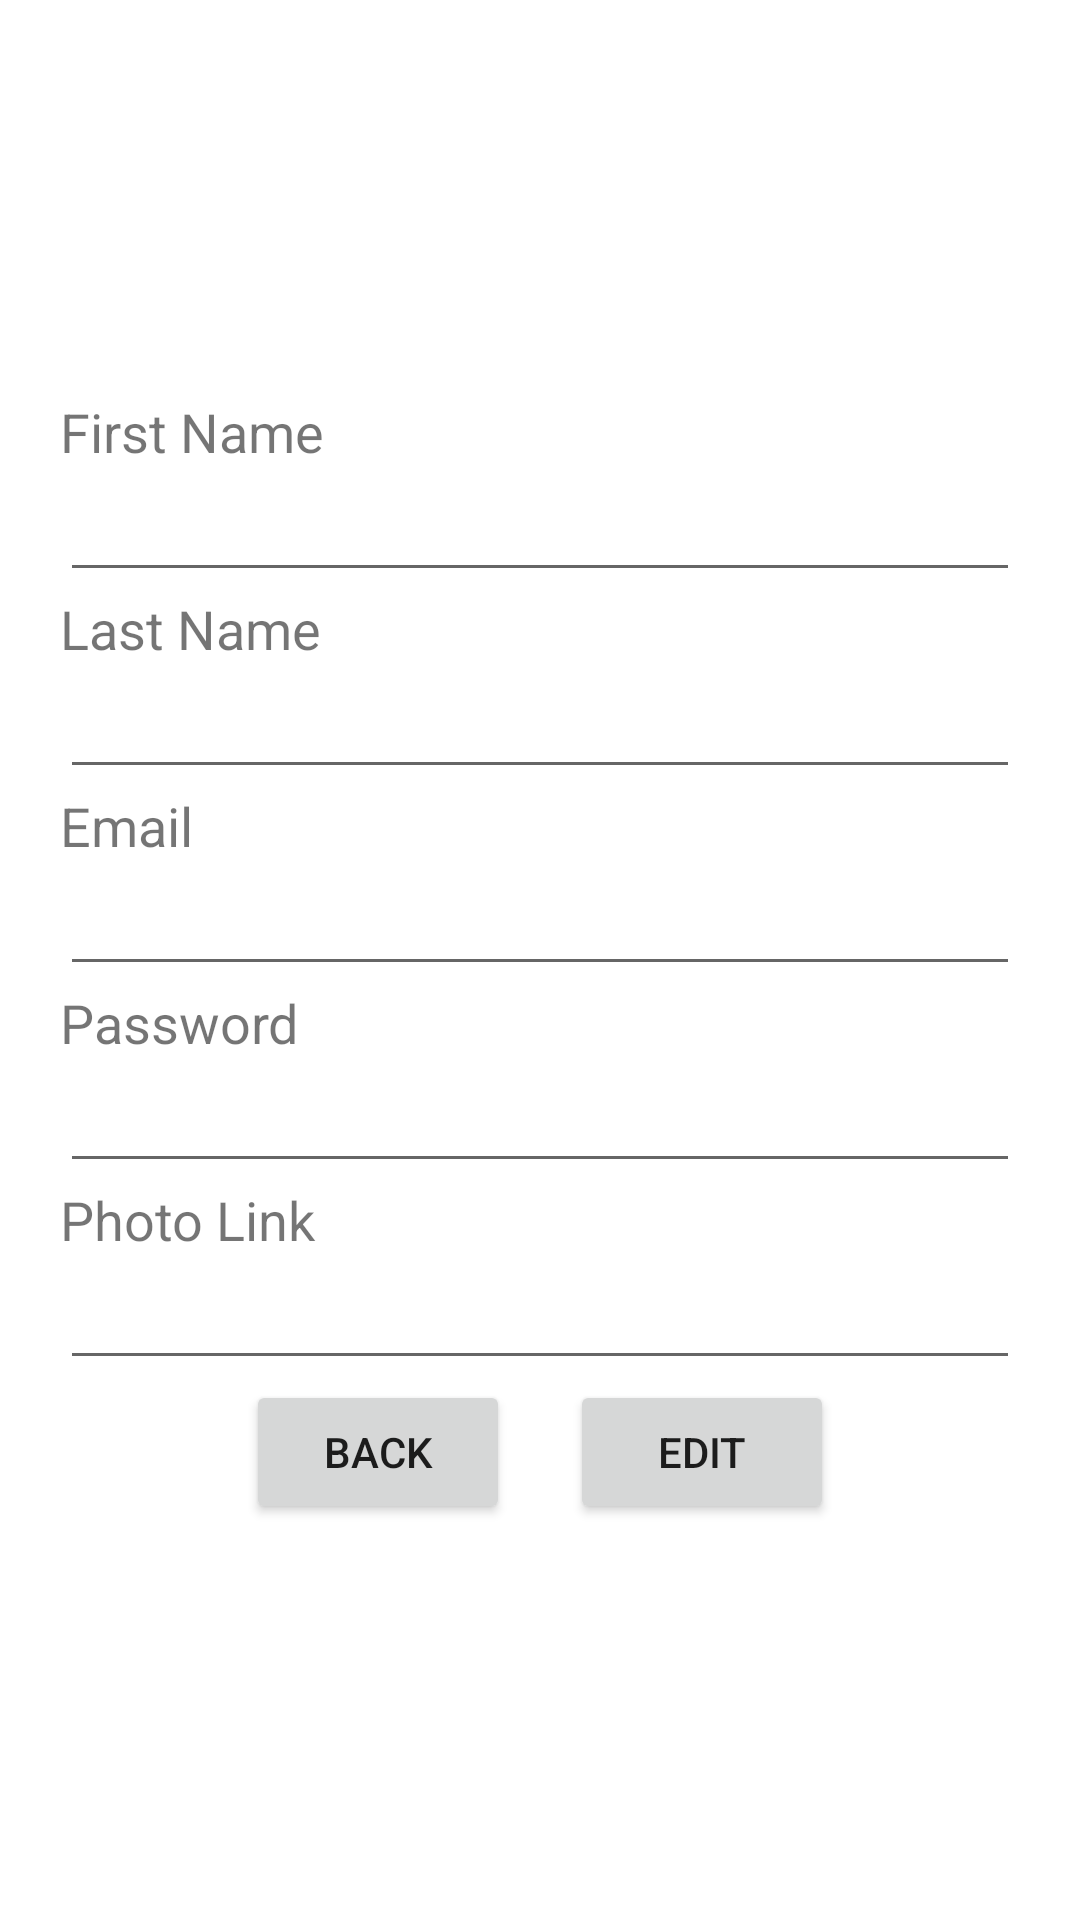

Reconstruct the res/layout file that produces this screen, plus the resources it refers to.
<!-- AndroidManifest.xml: application theme Theme.SocialGifts -->
<!-- res/layout/edit_user_perfil.xml -->
<?xml version="1.0" encoding="utf-8"?>
<LinearLayout xmlns:android="http://schemas.android.com/apk/res/android"
    xmlns:tools="http://schemas.android.com/tools"
    android:layout_width="match_parent"
    android:layout_height="match_parent"
    android:orientation="vertical"
    tools:context=".activities.CreateWishlistActivity"
    android:padding="20sp"
    android:gravity="center">


    <TextView
        android:layout_width="match_parent"
        android:layout_height="wrap_content"
        android:text="First Name"
        android:textSize="18sp" />

    <EditText
        android:id="@+id/main_new_firstname2"
        android:layout_width="match_parent"
        android:layout_height="wrap_content" />

    <TextView
        android:layout_width="match_parent"
        android:layout_height="wrap_content"
        android:text="Last Name"
        android:textSize="18sp" />

    <EditText
        android:id="@+id/main_new_lastname2"
        android:layout_width="match_parent"
        android:layout_height="wrap_content" />

    <TextView
        android:layout_width="match_parent"
        android:layout_height="wrap_content"
        android:text="Email"
        android:textSize="18sp" />

    <EditText
        android:id="@+id/main_new_email2"
        android:layout_width="match_parent"
        android:layout_height="wrap_content" />

    <TextView
        android:layout_width="match_parent"
        android:layout_height="wrap_content"
        android:text="Password"
        android:textSize="18sp" />
    <EditText
        android:id="@+id/main_pass"
        android:layout_width="match_parent"
        android:layout_height="wrap_content" />

    <TextView
        android:layout_width="match_parent"
        android:layout_height="wrap_content"
        android:text="Photo Link"
        android:textSize="18sp" />

    <EditText
        android:id="@+id/main_new_photo_link2"
        android:layout_width="match_parent"
        android:layout_height="wrap_content" />
    <LinearLayout
        android:layout_width="wrap_content"
        android:layout_height="wrap_content"
        android:orientation="horizontal">

        <Button
            android:id="@+id/user_back_button"
            android:layout_width="wrap_content"
            android:layout_height="wrap_content"
            android:text="BacK" />
        <Space
            android:layout_width="20sp"
            android:layout_height="match_parent"/>
        <Button
            android:id="@+id/user_edit_button"
            android:layout_width="wrap_content"
            android:layout_height="wrap_content"
            android:text="Edit" />
    </LinearLayout>

</LinearLayout>
<!-- resources referenced by this layout -->
<resources>
  <style name="Theme.SocialGifts" parent="Theme.MaterialComponents.DayNight.NoActionBar">
          
          <item name="colorPrimary">@color/purple_500</item>
          <item name="colorPrimaryVariant">@color/purple_700</item>
          <item name="colorOnPrimary">@color/white</item>
          
          <item name="colorSecondary">@color/teal_200</item>
          <item name="colorSecondaryVariant">@color/teal_700</item>
          <item name="colorOnSecondary">@color/black</item>
          
          <item name="android:statusBarColor">?attr/colorPrimaryVariant</item>
          
      </style>
  <color name="purple_500">#FF6200EE</color>
  <color name="purple_700">#FF3700B3</color>
  <color name="white">#FFFFFFFF</color>
  <color name="teal_200">#FF03DAC5</color>
  <color name="teal_700">#FF018786</color>
  <color name="black">#FF000000</color>
</resources>
